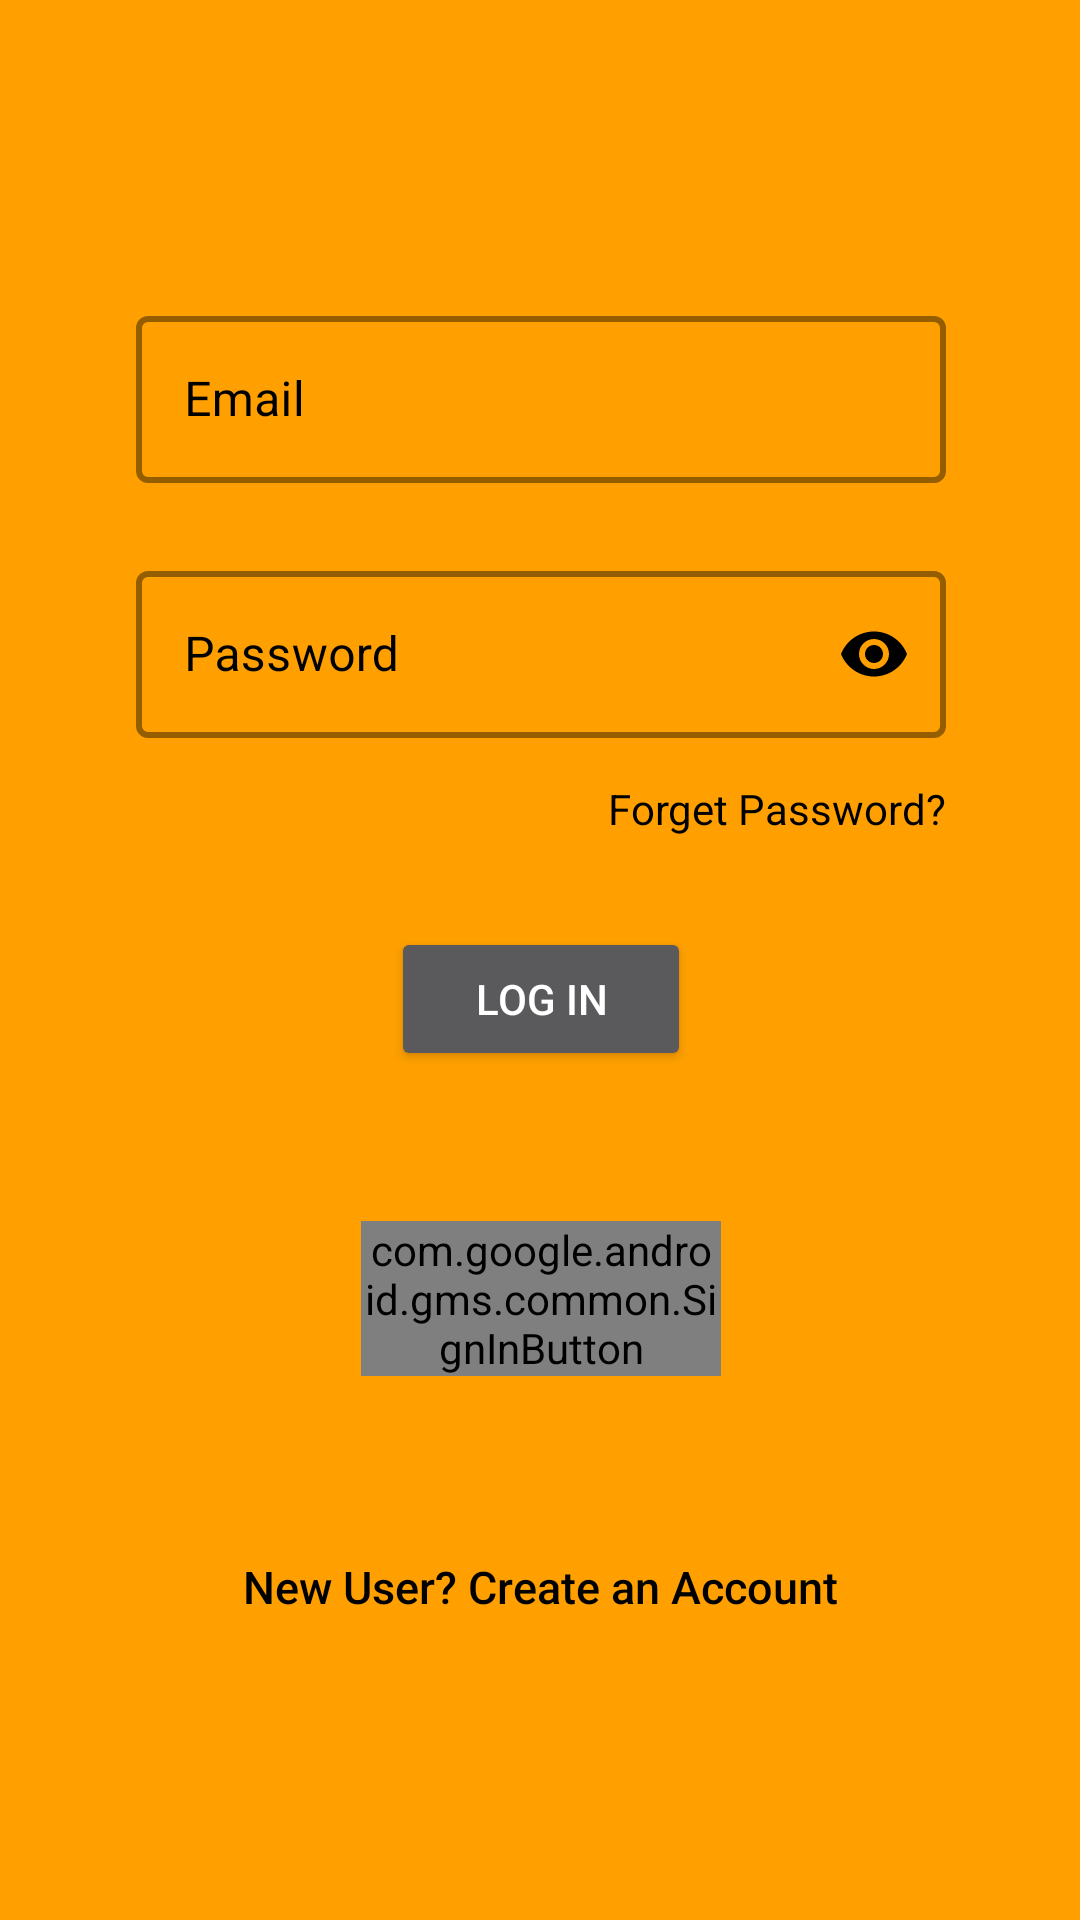

Write the Android layout XML for this screen, with the resource values it uses.
<!-- AndroidManifest.xml: application theme Theme.MaterialComponents -->
<!-- res/layout/activity_login.xml -->
<?xml version="1.0" encoding="utf-8"?>
<androidx.constraintlayout.widget.ConstraintLayout xmlns:android="http://schemas.android.com/apk/res/android"
    xmlns:app="http://schemas.android.com/apk/res-auto"
    xmlns:tools="http://schemas.android.com/tools"
    android:layout_width="match_parent"
    android:layout_height="match_parent"
    android:background="#FFA000"
    tools:context="LoginActivity">

    <com.google.android.material.textfield.TextInputLayout
        android:id="@+id/EmailLayout"
        style="@style/Widget.MaterialComponents.TextInputLayout.OutlinedBox"
        android:layout_width="270dp"
        android:layout_height="75dp"
        android:hint="@string/Email"
        android:textColorHint="#000000"
        app:boxStrokeColor="#161616"
        app:boxStrokeWidth="2dp"
        app:boxStrokeWidthFocused="3dp"
        app:hintTextColor="#000000"
        android:layout_marginTop="100dp"
        app:layout_constraintEnd_toEndOf="@+id/passwordLayout"
        app:layout_constraintStart_toStartOf="@+id/passwordLayout"
        app:layout_constraintTop_toTopOf="parent">

        <com.google.android.material.textfield.TextInputEditText
            android:id="@+id/editTextEmail"
            android:layout_width="match_parent"
            android:layout_height="wrap_content"
            android:inputType="textEmailAddress"
            android:textColor="#000000"
            android:textCursorDrawable="@null" />
    </com.google.android.material.textfield.TextInputLayout>

    <com.google.android.material.textfield.TextInputLayout
        android:id="@+id/passwordLayout"
        style="@style/Widget.MaterialComponents.TextInputLayout.OutlinedBox"
        android:layout_width="270dp"
        android:layout_height="75dp"
        android:layout_marginTop="10dp"
        android:hint="@string/Password"
        android:textColorHint="#000000"
        app:boxStrokeColor="#161616"
        app:boxStrokeWidth="2dp"
        app:boxStrokeWidthFocused="3dp"
        app:hintTextColor="#000000"
        app:layout_constraintEnd_toEndOf="@+id/LogIn"
        app:layout_constraintStart_toStartOf="@+id/LogIn"
        app:layout_constraintTop_toBottomOf="@+id/EmailLayout"
        app:passwordToggleEnabled="true"
        app:passwordToggleTint="#000000">

        <com.google.android.material.textfield.TextInputEditText
            android:id="@+id/password"
            android:layout_width="match_parent"
            android:layout_height="wrap_content"
            android:inputType="textPassword"
            android:textColor="#000000"
            android:textCursorDrawable="@null" />
    </com.google.android.material.textfield.TextInputLayout>

    <Button
        android:id="@+id/LogIn"
        android:layout_width="100dp"
        android:layout_height="wrap_content"
        android:layout_below="@id/passwordLayout"
        android:layout_marginTop="30dp"
        android:onClick="logIn"
        android:text="LOG IN"
        app:layout_constraintEnd_toEndOf="@+id/googleLoginBtn"
        app:layout_constraintStart_toStartOf="@+id/googleLoginBtn"
        app:layout_constraintTop_toBottomOf="@+id/textViewForgetPass" />

    <TextView
        android:id="@+id/textViewForgetPass"
        android:layout_width="wrap_content"
        android:layout_height="wrap_content"
        android:text="Forget Password?"
        android:textColor="#000000"
        app:layout_constraintEnd_toEndOf="@+id/passwordLayout"
        app:layout_constraintTop_toBottomOf="@+id/passwordLayout" />

    <com.google.android.gms.common.SignInButton
        android:id="@+id/googleLoginBtn"
        android:layout_width="120dp"
        android:layout_height="wrap_content"
        android:layout_marginTop="50dp"
        app:layout_constraintEnd_toEndOf="@+id/signUp"
        app:layout_constraintStart_toStartOf="@+id/signUp"
        app:layout_constraintTop_toBottomOf="@+id/LogIn" />

    <TextView
        android:id="@+id/signUp"
        style="@style/TextAppearance.AppCompat.Title"
        android:layout_width="wrap_content"
        android:layout_height="wrap_content"
        android:layout_marginTop="60dp"
        android:text="New User? Create an Account"
        android:textColor="#000000"
        android:textSize="15sp"
        app:layout_constraintEnd_toEndOf="parent"
        app:layout_constraintStart_toStartOf="parent"
        app:layout_constraintTop_toBottomOf="@id/googleLoginBtn" />



</androidx.constraintlayout.widget.ConstraintLayout>
<!-- resources referenced by this layout -->
<resources>
  <string name="Email">Email</string>
  <string name="Password">Password</string>
</resources>
